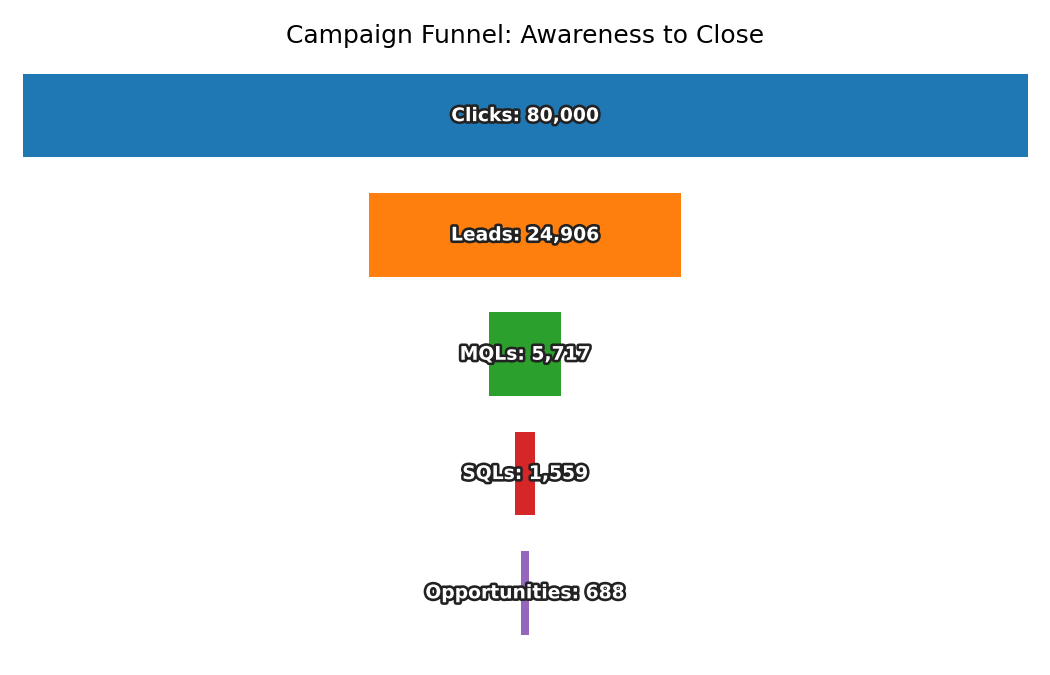

The table this chart was drawn from, first rows:
Stage, Count
Clicks, 80000
Leads, 24906
MQLs, 5717
SQLs, 1559
Opportunities, 688
